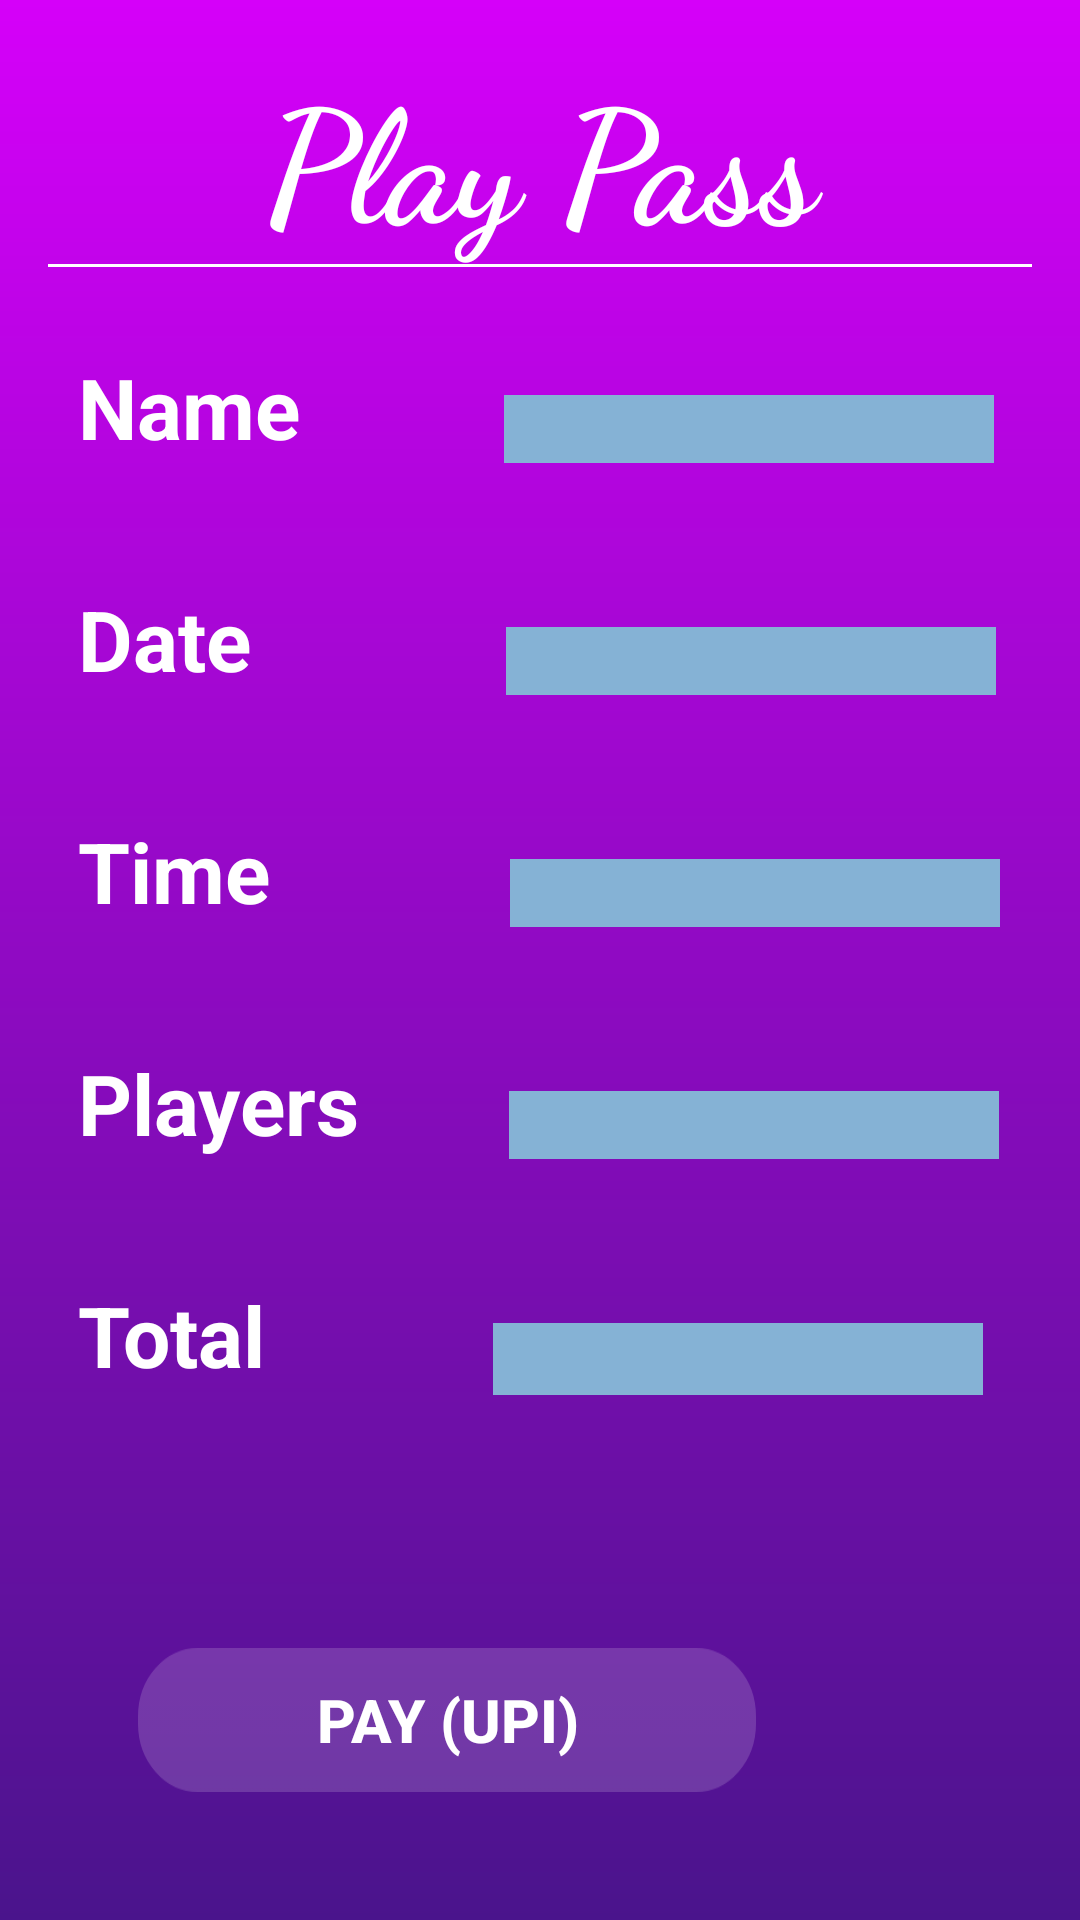

Android layout source for this screen:
<!-- AndroidManifest.xml: fallback theme Theme.MaterialComponents.DayNight.NoActionBar -->
<!-- res/layout/activity_view_pass.xml -->
<?xml version="1.0" encoding="utf-8"?>
<android.support.constraint.ConstraintLayout xmlns:android="http://schemas.android.com/apk/res/android"
    xmlns:app="http://schemas.android.com/apk/res-auto"
    xmlns:tools="http://schemas.android.com/tools"
    android:layout_width="match_parent"
    android:layout_height="match_parent"
    android:background="@drawable/bg4"
    android:orientation="vertical"
    android:padding="8dp"
    android:theme="@style/AppTheme1"
    tools:context=".ViewPass">



    <LinearLayout
        android:id="@+id/linearLayout"
        android:layout_width="0dp"
        android:layout_height="wrap_content"
        android:layout_marginStart="8dp"
        android:layout_marginTop="8dp"
        android:layout_marginEnd="8dp"

        android:orientation="vertical"
        android:elevation="20dp"
        app:layout_constraintCircleRadius="4dp"
        app:layout_constraintEnd_toEndOf="parent"
        app:layout_constraintStart_toStartOf="parent"
        app:layout_constraintTop_toTopOf="parent">

        <TextView
            android:layout_width="match_parent"
            android:layout_height="wrap_content"
            android:gravity="center_horizontal"
            android:fontFamily="cursive"
            android:text="Play Pass"
            android:textColor="#fff"
            android:textStyle="bold"
            android:textSize="52sp" />

        <View
            android:layout_width="match_parent"
            android:layout_height="1dp"
            android:background="#fff" />

        <LinearLayout
            android:layout_width="match_parent"
            android:layout_height="wrap_content"
            android:orientation="horizontal">

            <TextView
                android:id="@+id/passname"
                android:layout_width="wrap_content"
                android:layout_height="wrap_content"
                android:layout_marginStart="10dp"
                android:layout_marginTop="28dp"
                android:textStyle="bold"
                android:textColor="#fff"
                android:layout_marginEnd="8dp"
                android:text="Name"
                android:textSize="28sp" />

            <TextView
                android:id="@+id/passname1"
                android:layout_width="wrap_content"
                android:layout_height="31dp"
                android:layout_marginStart="60dp"
                android:layout_marginTop="28dp"
                android:layout_marginEnd="8dp"
                android:background="#85B2D5"
                android:textStyle="bold"
                android:ems="10"
                android:inputType="textPersonName" />
        </LinearLayout>

        <LinearLayout
            android:layout_width="match_parent"
            android:layout_height="wrap_content"
            android:orientation="horizontal">

            <TextView
                android:id="@+id/passdate"
                android:layout_width="wrap_content"
                android:layout_height="wrap_content"
                android:layout_marginStart="10dp"
                android:layout_marginTop="40dp"
                android:layout_marginEnd="8dp"
                android:text="Date"
                android:textStyle="bold"
                android:textColor="#fff"
                android:textSize="28sp" />

            <TextView
                android:id="@+id/passdate1"
                android:layout_width="wrap_content"
                android:layout_height="31dp"
                android:layout_marginStart="77dp"
                android:layout_marginTop="40dp"
                android:layout_marginEnd="8dp"
                android:background="#85B2D5"
                android:textStyle="bold"
                android:ems="10"
                android:inputType="textPersonName" />
        </LinearLayout>

        <LinearLayout
            android:layout_width="match_parent"
            android:layout_height="wrap_content"
            android:orientation="horizontal">

            <TextView
                android:id="@+id/passtime"
                android:layout_width="wrap_content"
                android:layout_height="wrap_content"
                android:layout_marginStart="10dp"
                android:layout_marginTop="40dp"
                android:layout_marginEnd="8dp"
                android:text="Time"
                android:textStyle="bold"
                android:textColor="#fff"
                android:textSize="28sp" />

            <TextView
                android:id="@+id/passtime1"
                android:layout_width="wrap_content"
                android:layout_height="31dp"
                android:layout_marginStart="72dp"
                android:layout_marginTop="40dp"
                android:layout_marginEnd="8dp"
                android:background="#85B2D5"
                android:textStyle="bold"
                android:ems="10"
                android:inputType="textPersonName" />
        </LinearLayout>

        <LinearLayout
            android:layout_width="match_parent"
            android:layout_height="wrap_content"
            android:orientation="horizontal">

            <TextView
                android:id="@+id/passplay"
                android:layout_width="wrap_content"
                android:layout_height="wrap_content"
                android:layout_marginStart="10dp"
                android:layout_marginTop="40dp"
                android:layout_marginEnd="8dp"
                android:text="Players"
                android:textStyle="bold"
                android:textColor="#fff"
                android:textSize="28sp" />

            <TextView
                android:id="@+id/passplay1"
                android:layout_width="wrap_content"
                android:layout_height="31dp"
                android:layout_marginStart="42dp"
                android:layout_marginTop="40dp"
                android:layout_marginEnd="8dp"
                android:background="#85B2D5"
                android:textStyle="bold"
                android:ems="10"
                android:inputType="textPersonName" />
        </LinearLayout>

        <LinearLayout
            android:layout_width="match_parent"
            android:layout_height="94dp"
            android:orientation="horizontal">

            <TextView
                android:id="@+id/passcost"
                android:layout_width="wrap_content"
                android:layout_height="wrap_content"
                android:layout_marginStart="10dp"
                android:layout_marginTop="40dp"
                android:layout_marginEnd="8dp"
                android:text="Total"
                android:textStyle="bold"
                android:textColor="#fff"
                android:textSize="28sp" />

            <TextView
                android:id="@+id/passcost1"
                android:layout_width="wrap_content"
                android:layout_height="24dp"
                android:layout_marginStart="68dp"
                android:layout_marginTop="40dp"
                android:layout_marginEnd="8dp"
                android:background="#85B2D5"
                android:ems="10"
                android:inputType="textPersonName"
                android:textStyle="bold" />
        </LinearLayout>


    </LinearLayout>

    <Button
        android:id="@+id/pay"
        android:layout_width="wrap_content"
        android:layout_height="wrap_content"
        android:layout_marginStart="8dp"
        android:layout_marginTop="69dp"
        android:layout_marginEnd="100dp"
        android:layout_marginBottom="8dp"
        android:background="@drawable/button"
        android:backgroundTint="#fff"
        android:text="PAY (UPI)"
        android:textStyle="bold"
        android:textColor="#fff"
        android:textSize="20sp"
        app:layout_constraintBottom_toBottomOf="parent"
        app:layout_constraintEnd_toEndOf="parent"
        app:layout_constraintHorizontal_bias="1.0"
        app:layout_constraintStart_toStartOf="parent"
        app:layout_constraintTop_toBottomOf="@+id/linearLayout"
        app:layout_constraintVertical_bias="0.0" />

</android.support.constraint.ConstraintLayout>
<!-- resources referenced by this layout -->
<resources>
  <!-- drawable bg4 (drawable) -->
  <?xml version="1.0" encoding="utf-8"?>
  <shape xmlns:android="http://schemas.android.com/apk/res/android">
  
      <gradient
          android:angle="90"
          android:endColor="#D500F9"
          android:startColor="#4A148C" />
  </shape>
  <!-- drawable button: png bitmap (drawable-hdpi, 2362 bytes) -->
  <style name="AppTheme1" parent="Theme.AppCompat.Light.DarkActionBar">
          
          <item name="colorPrimary">@color/toolcolor</item>
          <item name="colorPrimaryDark">@color/colorPrimaryDark</item>
          <item name="colorAccent">@color/colorAccent</item>
      </style>
  <color name="toolcolor">#0A1292</color>
  <color name="colorPrimaryDark">#020341</color>
  <color name="colorAccent">#D81B60</color>
</resources>
